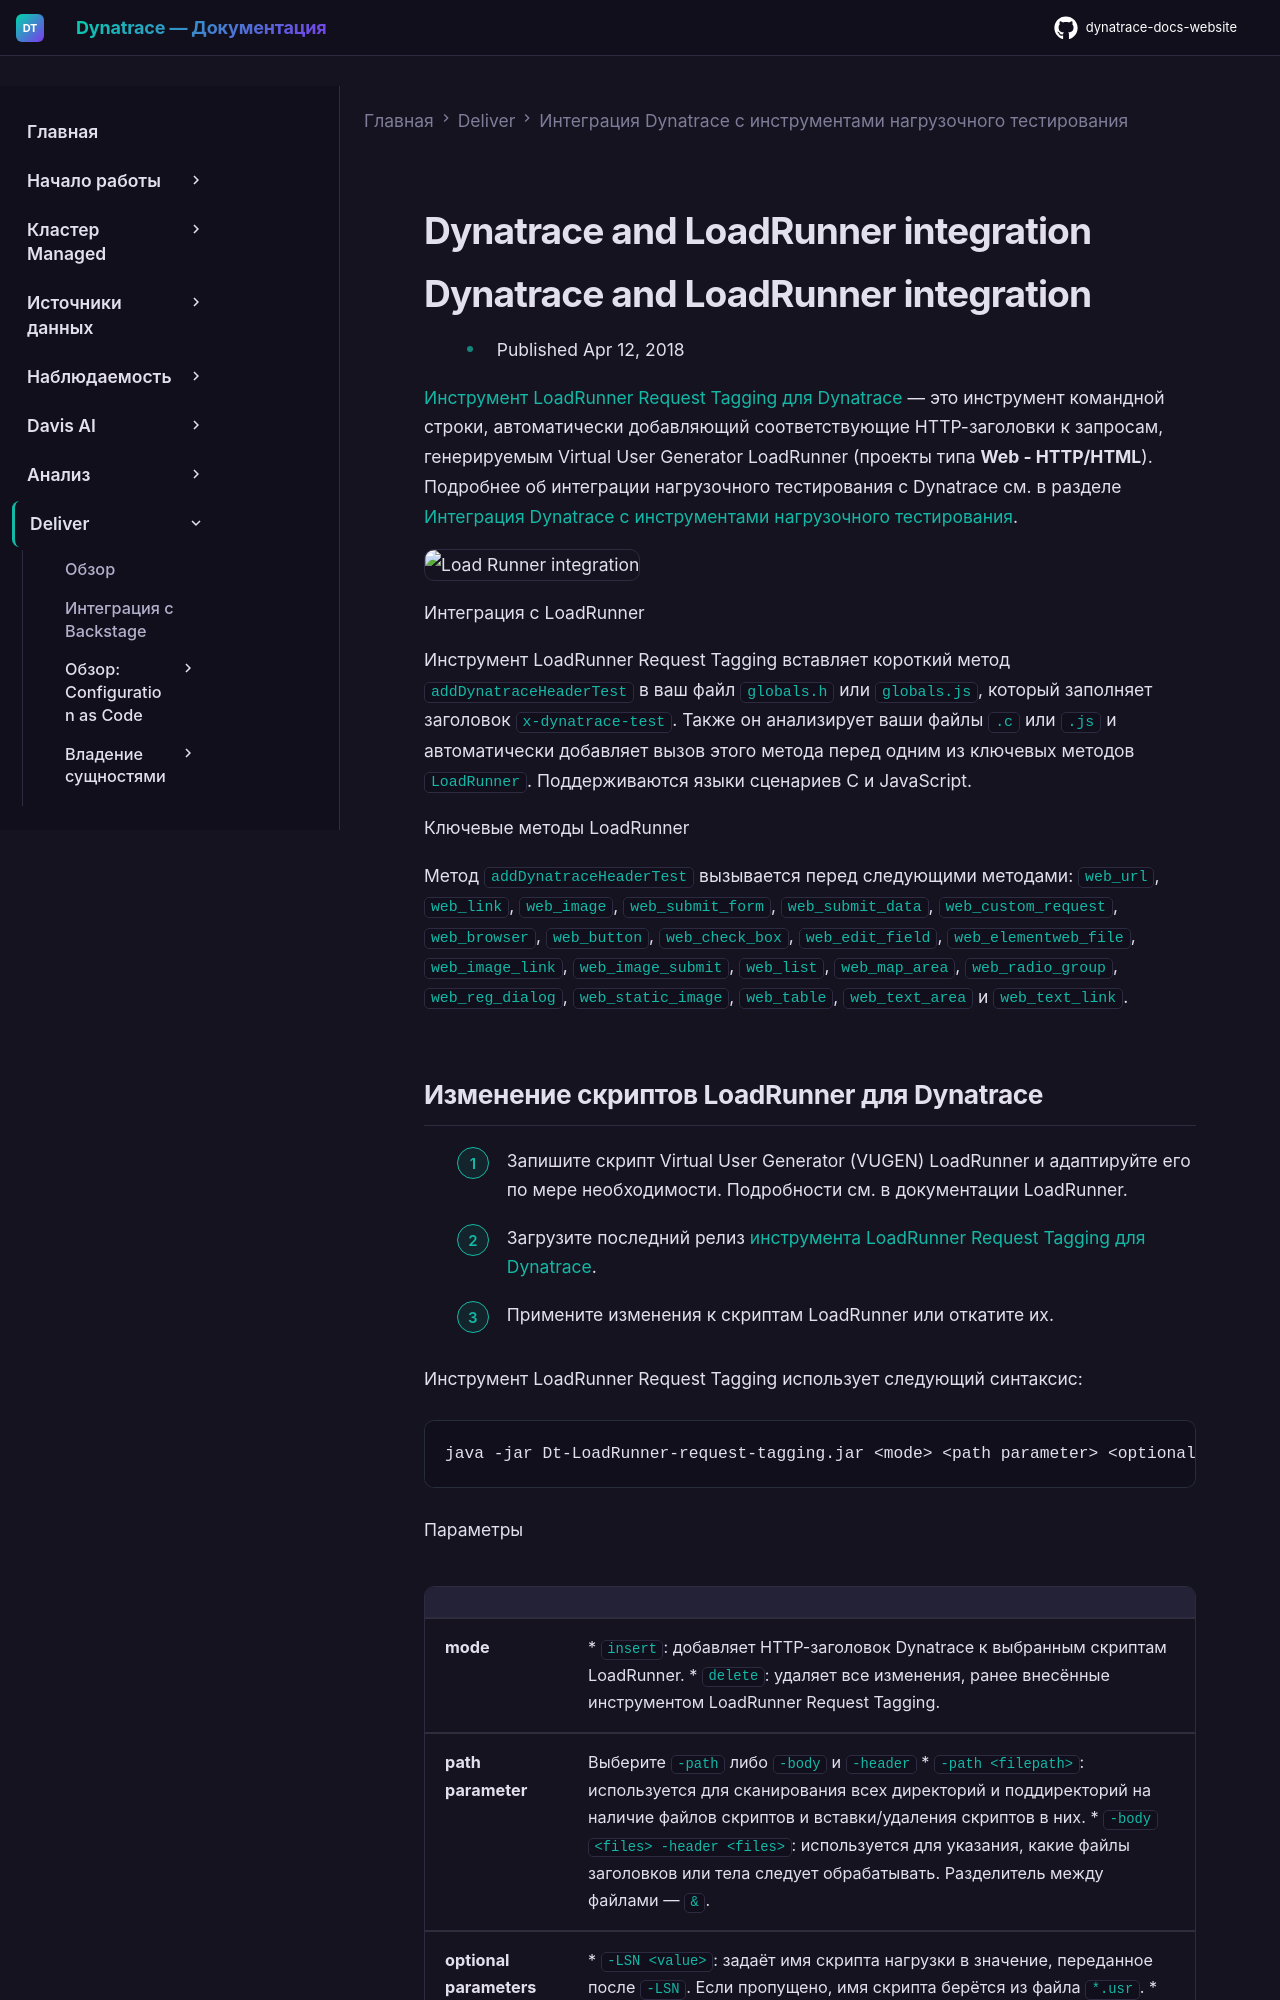

repository: Yerkebulan-Ardabayev/dynatrace-docs-website · page: managed-ru/deliver/test-automation/dynatrace-and-loadrunner-integration/index.html · generator: mkdocs

---
title: Интеграция Dynatrace и LoadRunner
source: https://docs.dynatrace.com/managed/deliver/test-automation/dynatrace-and-loadrunner-integration
scraped: 2026-05-12T11:38:36.149838
---

# Dynatrace and LoadRunner integration

# Dynatrace and LoadRunner integration

* Published Apr 12, 2018

[Инструмент LoadRunner Request Tagging для Dynatrace](https://github.com/Dynatrace/Dynatrace-LoadRunner-Request-Tagging) — это инструмент командной строки, автоматически добавляющий соответствующие HTTP-заголовки к запросам, генерируемым Virtual User Generator LoadRunner (проекты типа **Web - HTTP/HTML**). Подробнее об интеграции нагрузочного тестирования с Dynatrace см. в разделе [Интеграция Dynatrace с инструментами нагрузочного тестирования](/managed/deliver/test-automation "Learn how you can integrate Dynatrace into your load testing process.").

![Load Runner integration](https://dt-cdn.net/images/dynatrace-loadrunner-01-1252-0fb9038332.png)

Интеграция с LoadRunner

Инструмент LoadRunner Request Tagging вставляет короткий метод `addDynatraceHeaderTest` в ваш файл `globals.h` или `globals.js`, который заполняет заголовок `x-dynatrace-test`. Также он анализирует ваши файлы `.c` или `.js` и автоматически добавляет вызов этого метода перед одним из ключевых методов `LoadRunner`. Поддерживаются языки сценариев C и JavaScript.

Ключевые методы LoadRunner

Метод `addDynatraceHeaderTest` вызывается перед следующими методами: `web_url`, `web_link`, `web_image`, `web_submit_form`, `web_submit_data`, `web_custom_request`, `web_browser`, `web_button`, `web_check_box`, `web_edit_field`, `web_elementweb_file`, `web_image_link`, `web_image_submit`, `web_list`, `web_map_area`, `web_radio_group`, `web_reg_dialog`, `web_static_image`, `web_table`, `web_text_area` и `web_text_link`.
